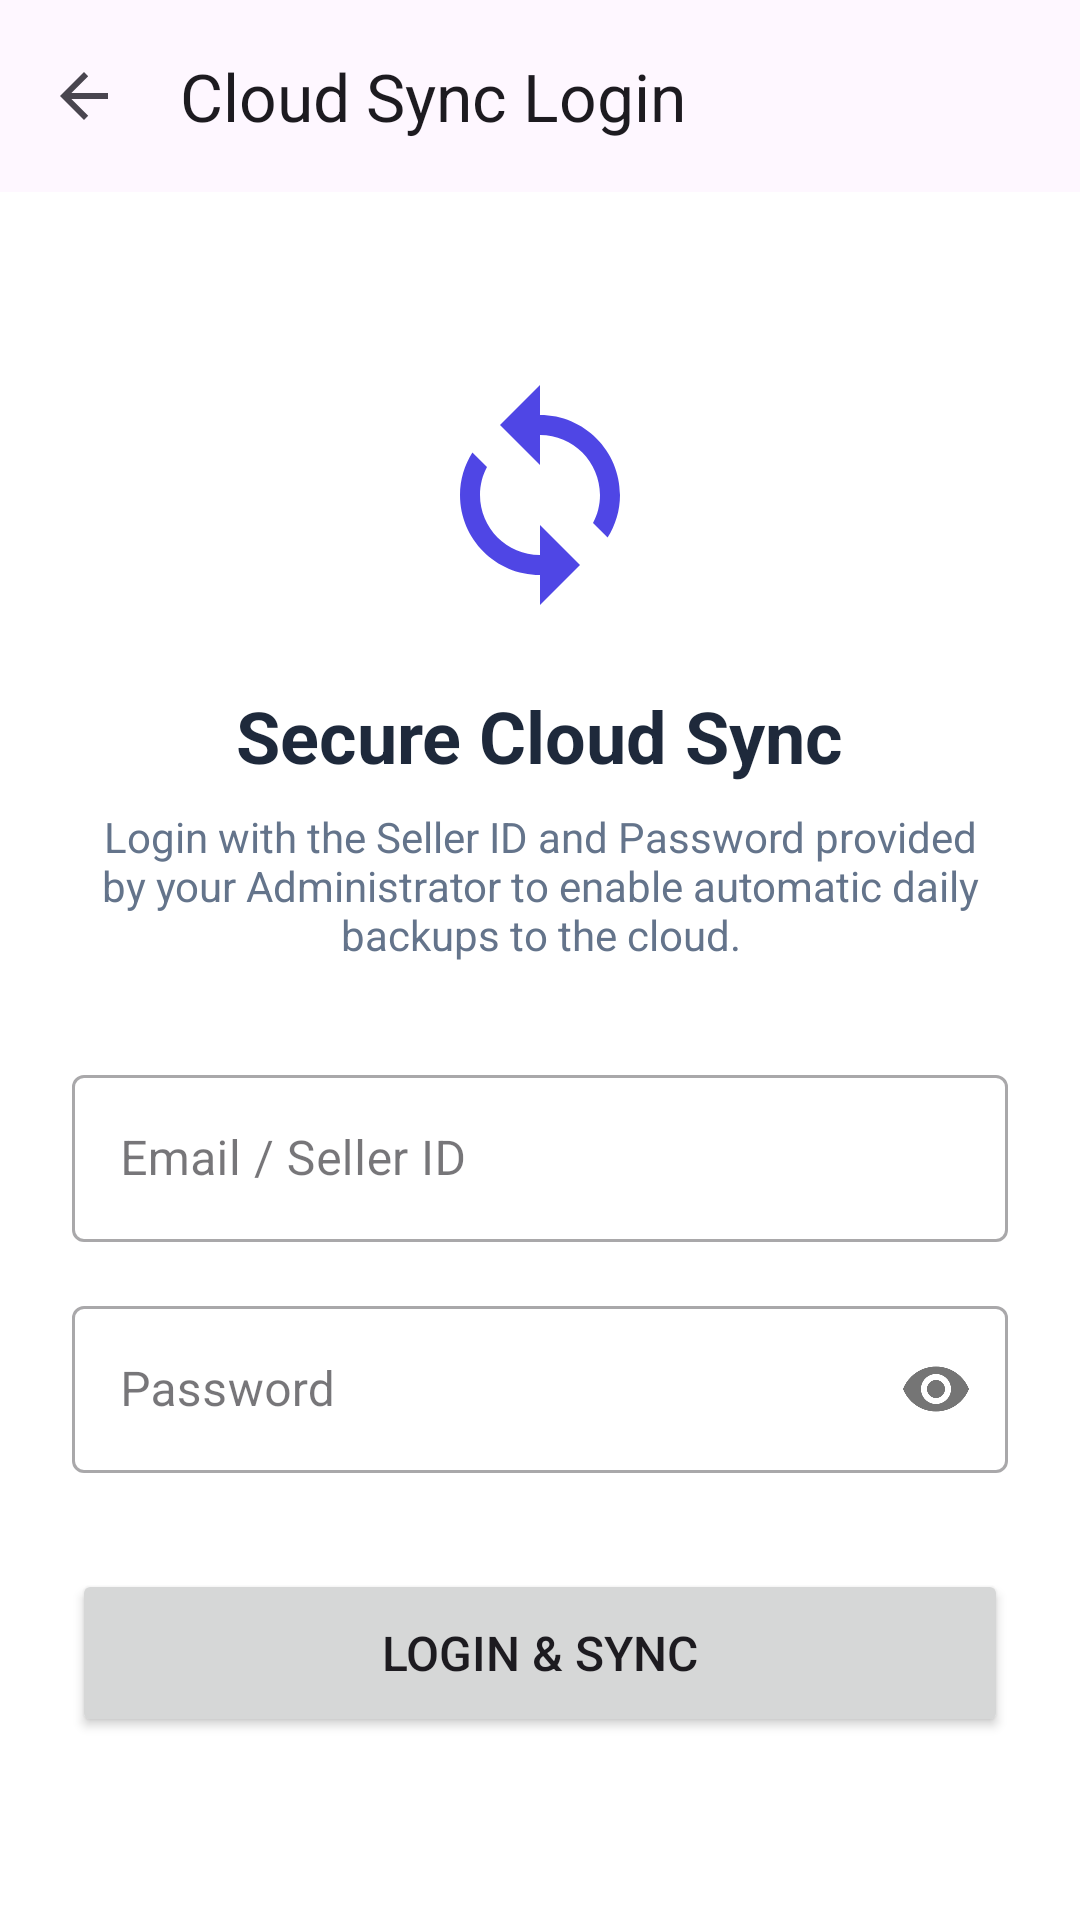

Write the Android layout XML for this screen, with the resource values it uses.
<!-- AndroidManifest.xml: application theme Theme.MilkManager2 -->
<!-- res/layout/activity_login.xml -->
<?xml version="1.0" encoding="utf-8"?>
<LinearLayout xmlns:android="http://schemas.android.com/apk/res/android"
    xmlns:app="http://schemas.android.com/apk/res-auto"
    android:layout_width="match_parent"
    android:layout_height="match_parent"
    android:orientation="vertical"
    android:background="@color/surface_light">

    <com.google.android.material.appbar.AppBarLayout
        android:layout_width="match_parent"
        android:layout_height="wrap_content">

        <com.google.android.material.appbar.MaterialToolbar
            android:id="@+id/toolbar"
            android:layout_width="match_parent"
            android:layout_height="?attr/actionBarSize"
            app:title="Cloud Sync Login"
            app:navigationIcon="?attr/homeAsUpIndicator"/>
    </com.google.android.material.appbar.AppBarLayout>

    <ScrollView
        android:layout_width="match_parent"
        android:layout_height="match_parent"
        android:fillViewport="true">

        <LinearLayout
            android:layout_width="match_parent"
            android:layout_height="wrap_content"
            android:orientation="vertical"
            android:padding="24dp"
            android:gravity="center_vertical">

            <ImageView
                android:layout_width="80dp"
                android:layout_height="80dp"
                android:src="@drawable/ic_sync"
                app:tint="@color/primary"
                android:layout_gravity="center_horizontal"
                android:layout_marginBottom="24dp"/>

            <TextView
                android:layout_width="wrap_content"
                android:layout_height="wrap_content"
                android:text="Secure Cloud Sync"
                android:textSize="24sp"
                android:textStyle="bold"
                android:textColor="@color/text_primary_light"
                android:layout_gravity="center_horizontal"
                android:layout_marginBottom="8dp"/>

            <TextView
                android:layout_width="wrap_content"
                android:layout_height="wrap_content"
                android:text="Login with the Seller ID and Password provided by your Administrator to enable automatic daily backups to the cloud."
                android:textSize="14sp"
                android:textColor="@color/text_secondary_light"
                android:textAlignment="center"
                android:layout_gravity="center_horizontal"
                android:layout_marginBottom="32dp"/>

            <com.google.android.material.textfield.TextInputLayout
                android:layout_width="match_parent"
                android:layout_height="wrap_content"
                android:hint="Email / Seller ID"
                style="@style/Widget.MaterialComponents.TextInputLayout.OutlinedBox"
                android:layout_marginBottom="16dp">

                <com.google.android.material.textfield.TextInputEditText
                    android:id="@+id/etEmail"
                    android:layout_width="match_parent"
                    android:layout_height="wrap_content"
                    android:inputType="textEmailAddress"/>
            </com.google.android.material.textfield.TextInputLayout>

            <com.google.android.material.textfield.TextInputLayout
                android:layout_width="match_parent"
                android:layout_height="wrap_content"
                android:hint="Password"
                app:passwordToggleEnabled="true"
                style="@style/Widget.MaterialComponents.TextInputLayout.OutlinedBox"
                android:layout_marginBottom="32dp">

                <com.google.android.material.textfield.TextInputEditText
                    android:id="@+id/etPassword"
                    android:layout_width="match_parent"
                    android:layout_height="wrap_content"
                    android:inputType="textPassword"/>
            </com.google.android.material.textfield.TextInputLayout>

            <Button
                android:id="@+id/btnLogin"
                android:layout_width="match_parent"
                android:layout_height="56dp"
                android:text="Login &amp; Sync"
                android:textSize="16sp"/>

            <ProgressBar
                android:id="@+id/progressBar"
                android:layout_width="wrap_content"
                android:layout_height="wrap_content"
                android:layout_gravity="center_horizontal"
                android:layout_marginTop="16dp"
                android:visibility="gone"/>

        </LinearLayout>
    </ScrollView>
</LinearLayout>
<!-- resources referenced by this layout -->
<resources>
  <color name="primary">#4F46E5</color>
  <color name="surface_light">#FFFFFF</color>
  <color name="text_primary_light">#1E293B</color>
  <color name="text_secondary_light">#64748B</color>
  <!-- drawable ic_sync (drawable) -->
  <vector xmlns:android="http://schemas.android.com/apk/res/android"
      android:width="24dp"
      android:height="24dp"
      android:viewportWidth="24"
      android:viewportHeight="24"
      android:tint="#000000">
    <path
        android:fillColor="@android:color/white"
        android:pathData="M12,4V1L8,5l4,4V6c3.31,0 6,2.69 6,6c0,1.01 -0.25,1.97 -0.7,2.8l1.46,1.46C19.54,15.03 20,13.57 20,12C20,7.58 16.42,4 12,4zM12,18c-3.31,0 -6,-2.69 -6,-6c0,-1.01 0.25,-1.97 0.7,-2.8L5.24,7.74C4.46,8.97 4,10.43 4,12c0,4.42 3.58,8 8,8v3l4,-4l-4,-4V18z"/>
  </vector>
  <style name="Theme.MilkManager2" parent="Base.Theme.MilkManager2" />
  <style name="Base.Theme.MilkManager2" parent="Theme.Material3.DayNight.NoActionBar">
          
          
      </style>
</resources>
